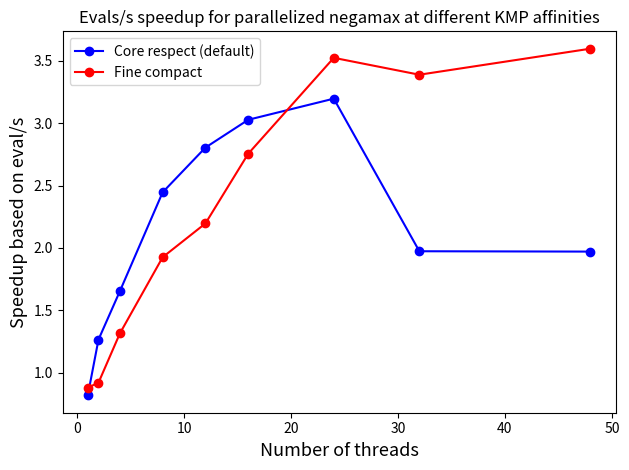

The script that saved this image:
import numpy as np
import matplotlib.pyplot as plt
# measurements from new negamax with correct board copy
# all from start board position and depth 4

threads = np.array([1, 2, 4, 8, 12, 16, 24, 32, 48])
threads_2 = np.array([24, 32, 48])
seq_start = 709

evalrate_std = np.array([580, 897, 1172, 1734, 1988, 2146, 2266, 1399, 1397])
evalrate_compact_fine = np.array([624, 652, 932, 1365, 1557, 1953, 2498, 2402, 2550])
# evaluate_scatetr_fine = np.array([])
evaluate_compact_socket = np.array([ 2233, 2381, 2556])
evaluate_compact_core = np.array([624, 652, 921, 1385, 1601, 1881, 2548, 2391, 2574])


speedup_std =  evalrate_std / seq_start
speedup_compact_fine = evalrate_compact_fine /seq_start
speedup_compact_socket = evaluate_compact_socket /seq_start
speedup_compact_core = evaluate_compact_core /seq_start

fig, ax1 = plt.subplots()

ax1.set_xlabel("Number of threads", fontsize=13)
ax1.set_ylabel("Speedup based on eval/s", fontsize=13)
ax1.set_title("Evals/s speedup for parallelized negamax at different KMP affinities")
# ax1.set_xlim([0,49])
# ax1.set_ylim([0,30])
# plt.xticks(range(2,6))

plt.plot(threads, speedup_std, '-bo', label='Core respect (default)')
plt.plot(threads, speedup_compact_fine, '-ro', label='Fine compact')
# plt.plot(threads_2, speedup_compact_socket, '-go', label='Socket compact')
# plt.plot(threads, speedup_compact_core, '-yo', label='Core compact')
plt.legend()
# plt.grid()
plt.tight_layout()
plt.show()
# plt.savefig('Group2_ASS4.3_first_touch.png')